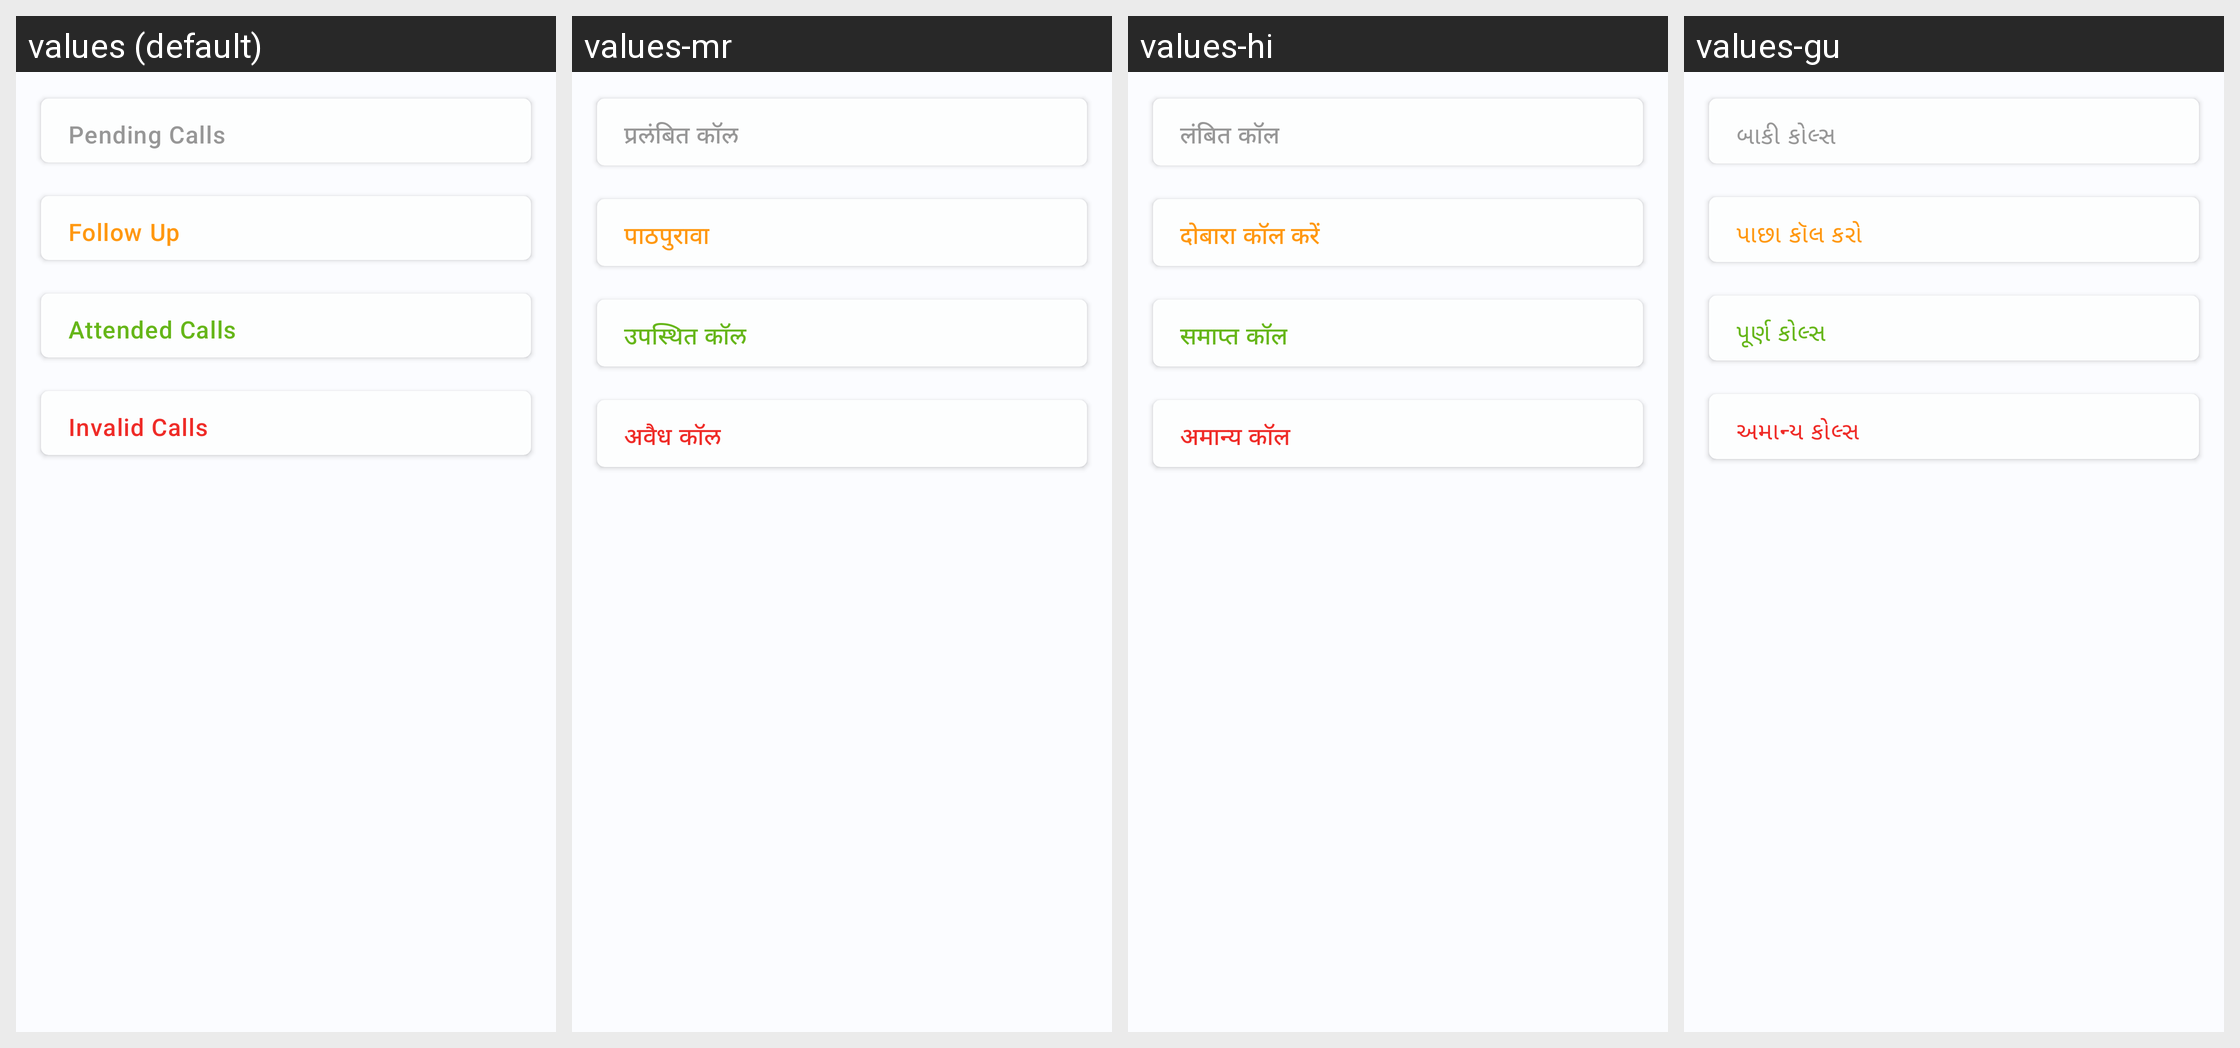

For this localized Android screen grid, give each drawn string resource with its value in every locale shown.
Android screen res/layout/fragment_calls_status.xml rendered under 4 locales, left to right: values (default), values-mr, values-hi, values-gu. Device: Nexus 5 (rendered at 1080×1920; each locale shown at half size, 540×960, under a caption strip naming it); theme AppTheme.WithActivityTransition.
Other locales in the repository, not shown: values-as.
Strings drawn on this screen, with the default value and each locale's value (text and hints the layout hard-codes, and strings that could not be matched under every locale, appear in the picture but are not listed):

pending_calls
  values: Pending Calls
  values-mr: प्रलंबित कॉल
  values-hi: लंबित कॉल
  values-gu: બાકી કોલ્સ

follow_up
  values: Follow Up
  values-mr: पाठपुरावा
  values-hi: दोबारा कॉल करें
  values-gu: પાછા કૉલ કરો

attended_calls
  values: Attended Calls
  values-mr: उपस्थित कॉल
  values-hi: समाप्त कॉल
  values-gu: પૂર્ણ કોલ્સ

invalid_calls
  values: Invalid Calls
  values-mr: अवैध कॉल
  values-hi: अमान्य कॉल
  values-gu: અમાન્ય કોલ્સ
